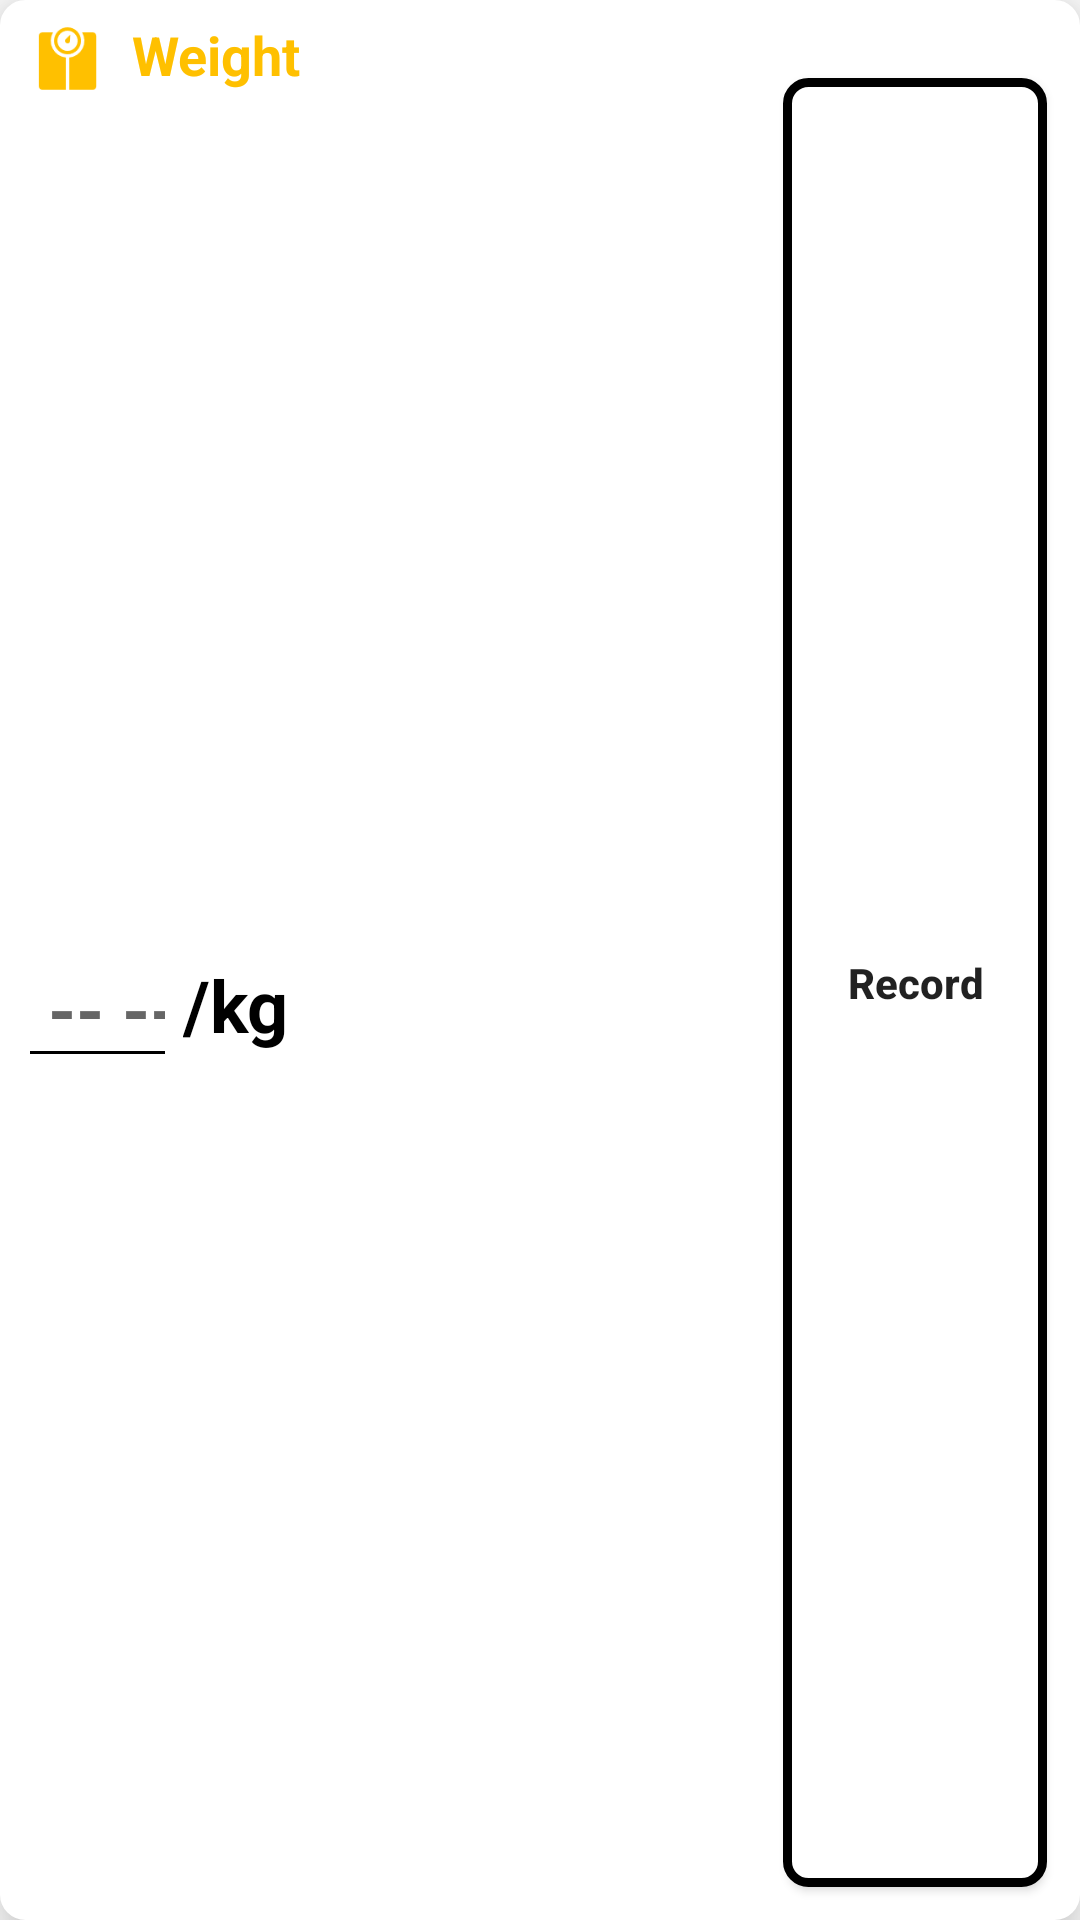

Here is an Android app screen rendered from its layout file. Give the layout XML and the strings, colors and styles it references.
<!-- AndroidManifest.xml: application theme AppTheme -->
<!-- res/layout/weight_widget_layout.xml -->
<?xml version="1.0" encoding="utf-8"?>
<androidx.constraintlayout.widget.ConstraintLayout
    xmlns:android="http://schemas.android.com/apk/res/android"
    xmlns:app="http://schemas.android.com/apk/res-auto"
    xmlns:tools="http://schemas.android.com/tools"
    android:layout_width="match_parent"
    android:layout_height="wrap_content"
    android:background="@drawable/rounded_corners_shape"
    android:backgroundTint="@color/colorWidget"
    android:elevation="10dp">

    <Button
        android:id="@+id/weight_record_button"
        android:layout_width="wrap_content"
        android:layout_height="0dp"
        android:layout_marginTop="25dp"
        android:layout_marginEnd="10dp"
        android:layout_marginBottom="10dp"
        android:autoSizeMinTextSize="1sp"
        android:background="@drawable/rounded_corners_shape"
        android:paddingStart="5sp"
        android:paddingEnd="5sp"
        android:text="@string/record"
        android:textAllCaps="false"
        android:textStyle="bold"
        app:layout_constraintBottom_toBottomOf="parent"
        app:layout_constraintEnd_toEndOf="parent"
        app:layout_constraintTop_toTopOf="parent"
        app:layout_constraintVertical_bias="1.0"
        tools:targetApi="o" />

    <TextView
        android:id="@+id/weight_widget_text"
        android:layout_width="wrap_content"
        android:layout_height="wrap_content"
        android:layout_marginStart="5dp"
        android:layout_marginTop="5dp"
        android:text="@string/weight"
        android:textColor="@color/colorAccent3"
        android:textSize="18sp"
        android:textStyle="bold"
        app:layout_constraintEnd_toEndOf="parent"
        app:layout_constraintHorizontal_bias="0.0"
        app:layout_constraintStart_toEndOf="@+id/scale_icon"
        app:layout_constraintTop_toTopOf="parent" />

    <ImageView
        android:id="@+id/scale_icon"
        android:layout_width="33dp"
        android:layout_height="27dp"
        android:layout_marginStart="5dp"
        android:layout_marginTop="5dp"
        android:tint="@color/colorAccent3"
        app:layout_constraintEnd_toEndOf="parent"
        app:layout_constraintHorizontal_bias="0.0"
        app:layout_constraintStart_toStartOf="parent"
        app:layout_constraintTop_toTopOf="parent"
        app:srcCompat="@drawable/scale_icon" />

    <TextView
        android:id="@+id/kg_text"
        android:layout_width="wrap_content"
        android:layout_height="wrap_content"
        android:layout_marginStart="2dp"
        android:text="/kg"
        android:textColor="@color/textColour"
        android:textSize="24sp"
        android:textStyle="bold"
        app:layout_constraintBottom_toBottomOf="parent"
        app:layout_constraintEnd_toStartOf="@+id/weight_record_button"
        app:layout_constraintHorizontal_bias="0.0"
        app:layout_constraintStart_toEndOf="@+id/weight_widget_layout_weight_text"
        app:layout_constraintTop_toBottomOf="@+id/weight_widget_text" />

    <EditText
        android:id="@+id/weight_widget_layout_weight_text"
        android:layout_width="53dp"
        android:layout_height="wrap_content"
        android:layout_marginStart="5dp"
        android:layout_marginTop="2dp"
        android:layout_marginBottom="2dp"
        android:ems="10"
        android:hint=" -- --"
        android:inputType="numberDecimal"
        android:textAlignment="center"
        android:textColor="@color/textColour"
        android:textSize="24sp"
        android:textStyle="bold"
        app:layout_constraintBottom_toBottomOf="parent"
        app:layout_constraintStart_toStartOf="parent"
        app:layout_constraintTop_toBottomOf="@+id/weight_widget_text" />

</androidx.constraintlayout.widget.ConstraintLayout>
<!-- resources referenced by this layout -->
<resources>
  <color name="colorAccent3">#FFC000</color>
  <color name="colorWidget">#FFFFFF</color>&gt;
  <color name="textColour">#000000</color>
  <!-- drawable rounded_corners_shape (drawable) -->
  <?xml version="1.0" encoding="UTF-8"?>
  <shape xmlns:android="http://schemas.android.com/apk/res/android">
      <solid android:color="#ffffffff" />
  
      <stroke android:width="3dp"
          android:color="#ff000000"
          />
  
      <padding android:left="1dp"
          android:top="1dp"
          android:right="1dp"
          android:bottom="1dp"
          />
      <corners android:bottomRightRadius="7dp" android:bottomLeftRadius="7dp"
          android:topLeftRadius="7dp" android:topRightRadius="7dp"/>
  </shape>
  <!-- drawable scale_icon: png bitmap (drawable, 881 bytes) -->
  <string name="record">Record</string>
  <string name="weight">Weight</string>
  <style name="AppTheme" parent="Theme.MaterialComponents.Light.NoActionBar.Bridge">
          <item name="colorPrimary">@color/colorPrimary</item>
          <item name="colorPrimaryDark">@color/colorPrimaryDark</item>
          <item name="colorAccent">@color/colorAccent</item>
          <item name="android:textColorSecondary">@color/textColour</item>
      </style>
  <color name="colorPrimary">#FFFFFF</color>
  <color name="colorPrimaryDark">#2E2E32</color>
  <color name="colorAccent">#f04c63</color>
</resources>
